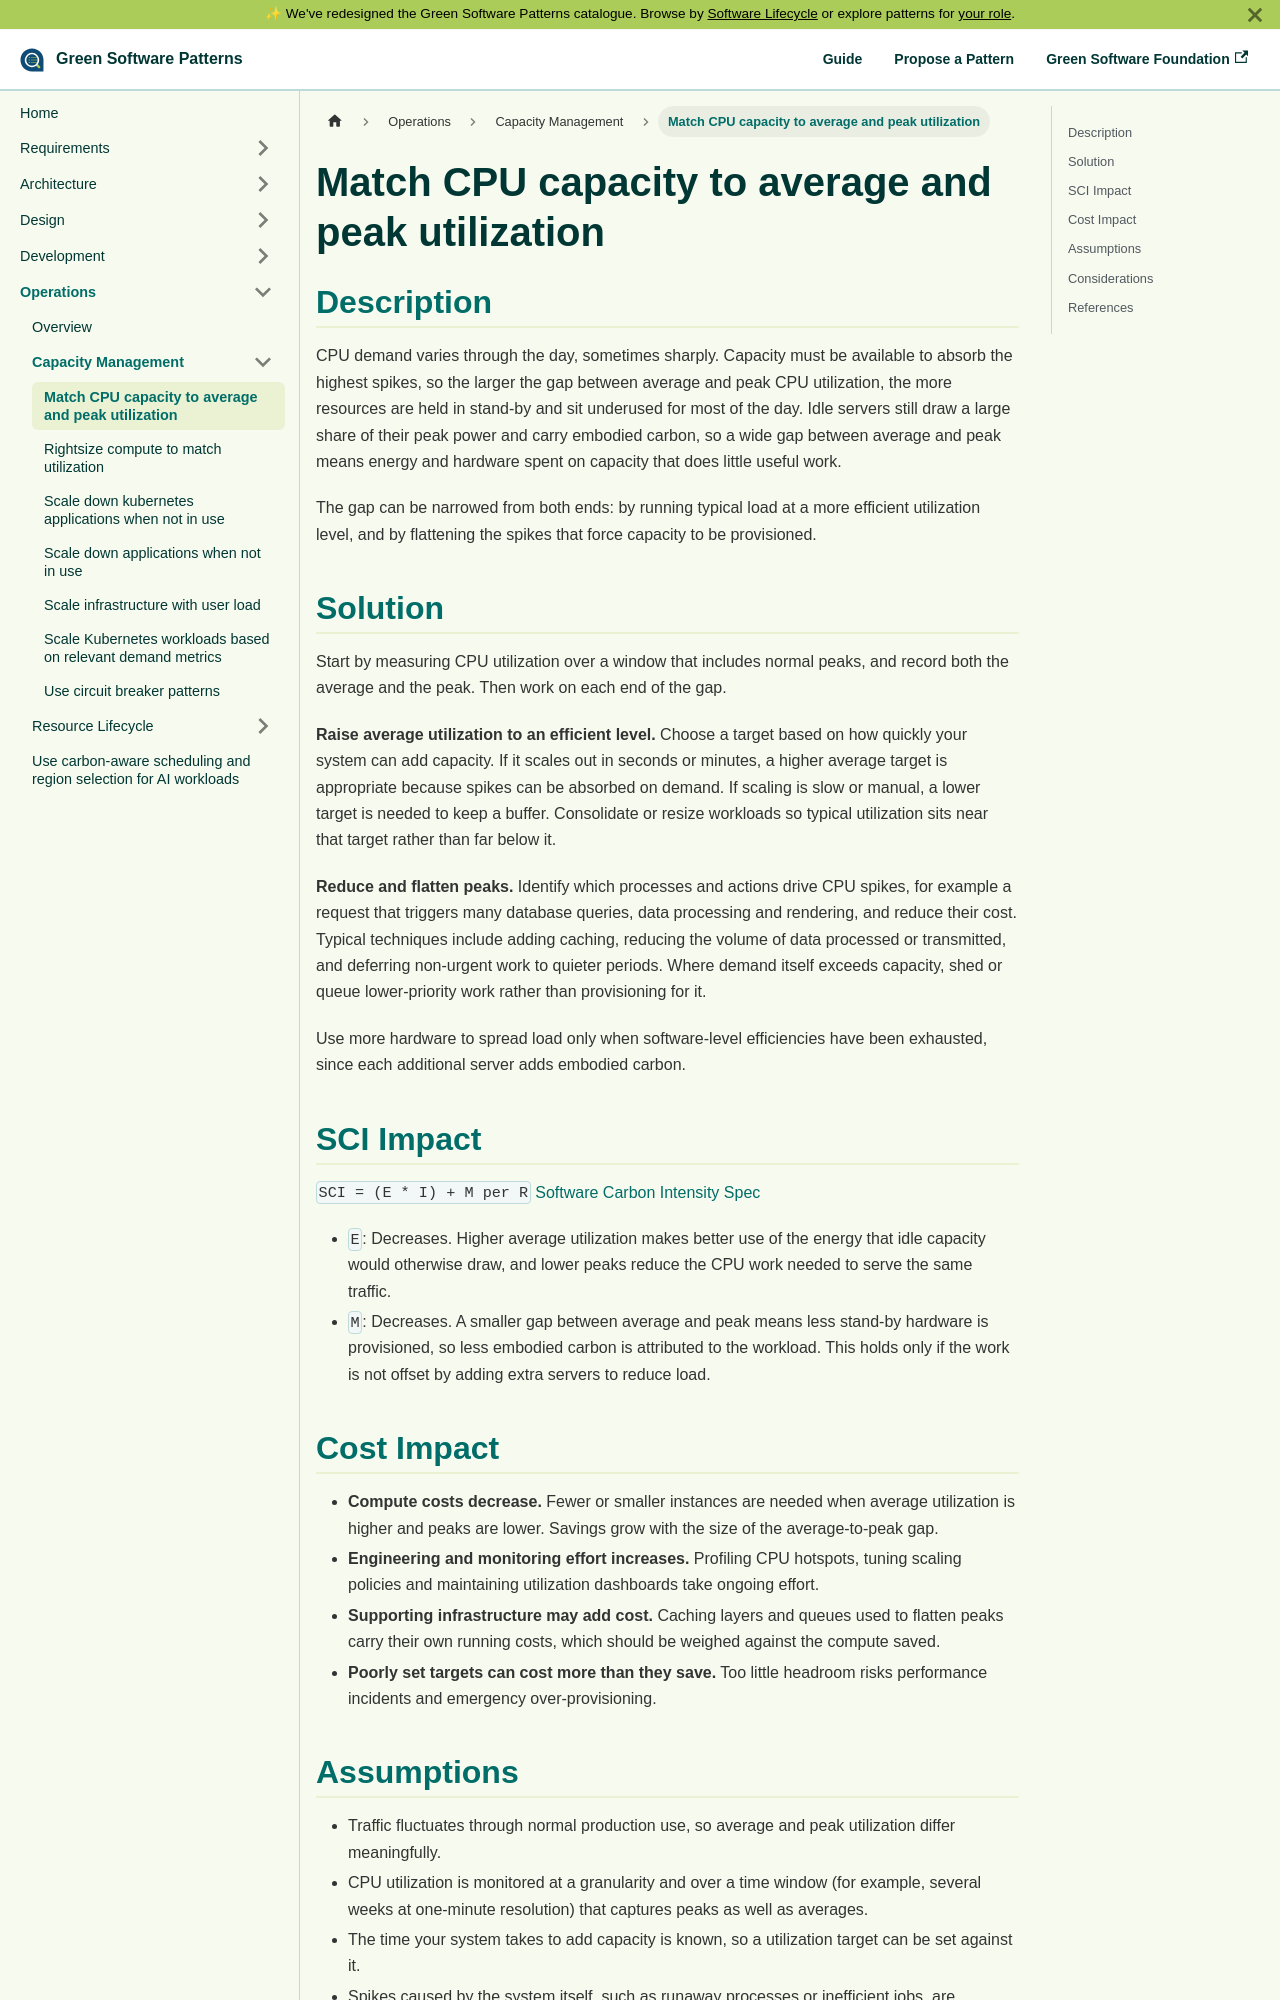

repository: Green-Software-Foundation/patterns · page: operations/capacity-management/match-cpu-capacity-to-average-and-peak-utilization/index.html · generator: docusaurus

---
version: 1.0
submitted_by: dubrie
published_date: 2022-11-10
category: Operations
description: Provisioned CPU capacity has to cover peak demand, so the gap between average and peak utilization determines how much hardware sits idle. Matching CPU capacity to both average and peak utilization reduces idle resources while protecting performance at peak load.
tags: 
 - compute
 - monitoring
 - size:medium
 - persona:devops-engineer
 - persona:infrastructure-engineer
 - persona:solution-architect
personas: DevOps Engineer, Infrastructure Engineer, Solution Architect
---

# Match CPU capacity to average and peak utilization

## Description

CPU demand varies through the day, sometimes sharply. Capacity must be available to absorb the highest spikes, so the larger the gap between average and peak CPU utilization, the more resources are held in stand-by and sit underused for most of the day. Idle servers still draw a large share of their peak power and carry embodied carbon, so a wide gap between average and peak means energy and hardware spent on capacity that does little useful work.

The gap can be narrowed from both ends: by running typical load at a more efficient utilization level, and by flattening the spikes that force capacity to be provisioned.

## Solution

Start by measuring CPU utilization over a window that includes normal peaks, and record both the average and the peak. Then work on each end of the gap.

**Raise average utilization to an efficient level.** Choose a target based on how quickly your system can add capacity. If it scales out in seconds or minutes, a higher average target is appropriate because spikes can be absorbed on demand. If scaling is slow or manual, a lower target is needed to keep a buffer. Consolidate or resize workloads so typical utilization sits near that target rather than far below it.

**Reduce and flatten peaks.** Identify which processes and actions drive CPU spikes, for example a request that triggers many database queries, data processing and rendering, and reduce their cost. Typical techniques include adding caching, reducing the volume of data processed or transmitted, and deferring non-urgent work to quieter periods. Where demand itself exceeds capacity, shed or queue lower-priority work rather than provisioning for it.

Use more hardware to spread load only when software-level efficiencies have been exhausted, since each additional server adds embodied carbon.

## SCI Impact

`SCI = (E * I) + M per R`
[Software Carbon Intensity Spec](https://grnsft.org/sci)

- `E`: Decreases. Higher average utilization makes better use of the energy that idle capacity would otherwise draw, and lower peaks reduce the CPU work needed to serve the same traffic.
- `M`: Decreases. A smaller gap between average and peak means less stand-by hardware is provisioned, so less embodied carbon is attributed to the workload. This holds only if the work is not offset by adding extra servers to reduce load.
